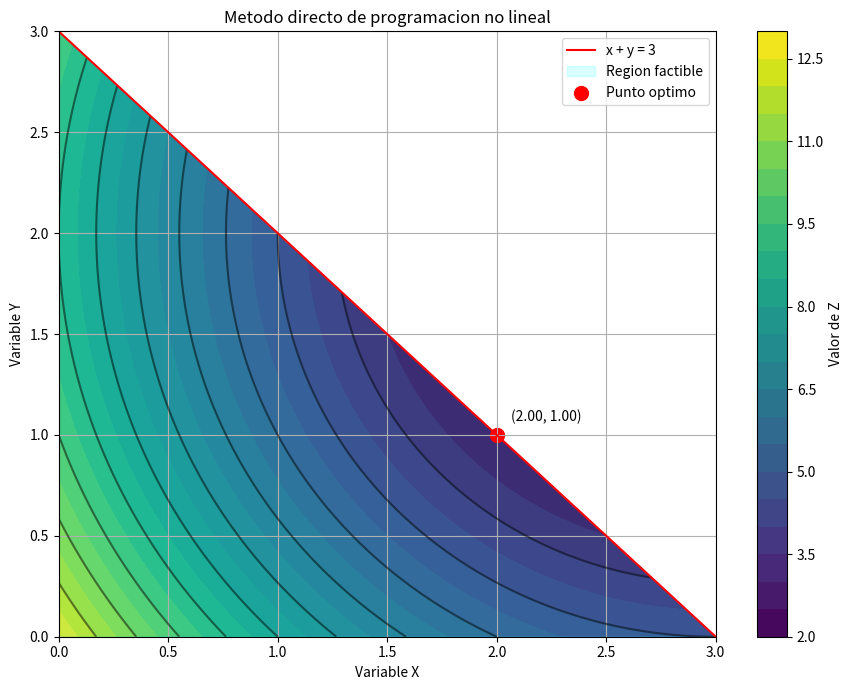

Generate this figure with matplotlib:

import os
import numpy as np
import matplotlib.pyplot as plt

os.system("cls")

def funcion_objetivo(x, y):
    return (x - 3)**2 + (y - 2)**2

def metodo_directo():

    mejor_x = 0
    mejor_y = 0
    mejor_z = funcion_objetivo(mejor_x, mejor_y)

    paso = 0.1
    radio = 3

    while paso >= 0.00001:

        inicio_x = max(0, mejor_x - radio)
        final_x = min(3, mejor_x + radio)

        inicio_y = max(0, mejor_y - radio)
        final_y = min(3, mejor_y + radio)

        valores_x = np.arange(
            inicio_x, final_x + paso / 2, paso
        )

        valores_y = np.arange(
            inicio_y, final_y + paso / 2, paso
        )

        X, Y = np.meshgrid(valores_x, valores_y)

        Z = funcion_objetivo(X, Y)

        factible = (X >= 0) & (Y >= 0) & (X + Y <= 3)

        Z = np.where(factible, Z, np.inf)

        indice = np.argmin(Z)

        fila, columna = np.unravel_index(indice, Z.shape)

        if Z[fila, columna] < mejor_z:
            mejor_x = X[fila, columna]
            mejor_y = Y[fila, columna]
            mejor_z = Z[fila, columna]

        radio = paso
        paso = paso / 10

    print("RESULTADOS DEL METODO DIRECTO")
    print("--------------------------------")
    print("Valor de X:", round(mejor_x, 5))
    print("Valor de Y:", round(mejor_y, 5))
    print("Valor minimo de Z:", round(mejor_z, 8))

    print("--------------------------------")
    print("VERIFICACION DE RESTRICCIONES")
    print("X + Y =", round(mejor_x + mejor_y, 5))
    print("X >= 0:", mejor_x >= 0)
    print("Y >= 0:", mejor_y >= 0)
    print("--------------------------------")
    valores_x = np.linspace(0, 3, 200)
    valores_y = np.linspace(0, 3, 200)

    X, Y = np.meshgrid(valores_x, valores_y)

    Z = funcion_objetivo(X, Y)

    factible = X + Y <= 3

    Z = np.where(factible, Z, np.nan)

    plt.figure(figsize=(9, 7))

    grafica = plt.contourf(
        X, Y, Z,
        levels=25,
        cmap="viridis"
    )

    plt.colorbar(grafica, label="Valor de Z")

    plt.contour(
        X, Y, Z,
        levels=10,
        colors="black",
        alpha=0.5
    )

    plt.plot(
        [0, 3], [3, 0],
        color="red",
        label="x + y = 3"
    )

    plt.fill(
        [0, 3, 0],
        [0, 0, 3],
        alpha=0.15,
        color="cyan",
        label="Region factible"
    )

    plt.scatter(
        mejor_x, mejor_y,
        color="red",
        s=100,
        label="Punto optimo"
    )

    plt.annotate(
        f"({mejor_x:.2f}, {mejor_y:.2f})",
        (mejor_x, mejor_y),
        xytext=(10, 10),
        textcoords="offset points"
    )

    plt.title("Metodo directo de programacion no lineal")
    plt.xlabel("Variable X")
    plt.ylabel("Variable Y")

    plt.xlim(0, 3)
    plt.ylim(0, 3)

    plt.grid()
    plt.legend()
    plt.tight_layout()
    plt.show()


metodo_directo()
